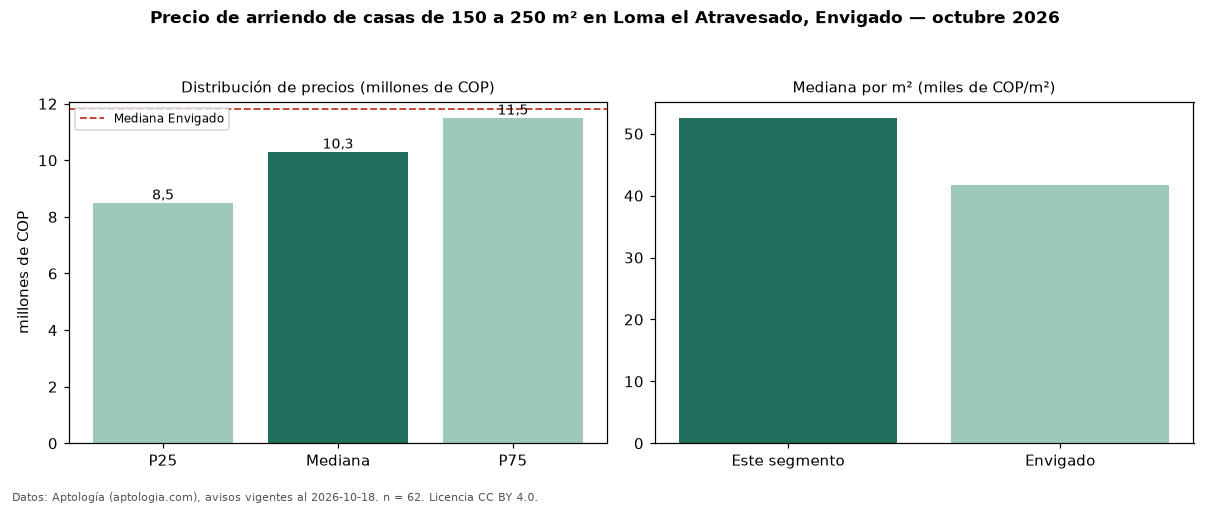

Source data for this figure (header and first rows):
seccion, metrica, valor, moneda, n
filtro, area5, de 150 a 250 m², , 62
precio, p25, 8500000, COP, 62
precio, mediana, 10300000, COP, 62
precio, p75, 11500000, COP, 62
precio, minimo, 6000000, COP, 62
precio, maximo, 17500000, COP, 62
m2, mediana_precio_m2, 52566, COP, 62
m2, area_mediana_m2, 200.0, m2, 62
banos, mediana_banos, 4.0, , 
parqueadero, pct_con_parqueadero, 100.0, %, 62
estrato, estrato_mas_frecuente, 6, , 62
habitaciones, 3+, 10300000, COP, 60
ciudad, mediana_ciudad_referencia, 11800000, COP, 
ciudad, mediana_m2_ciudad, 41748, COP, 
fuente, fecha_datos, 2026-10-18, , 
fuente, atribucion, https://www.aptologia.com/casas-en-arrie…, , 
fuente, licencia, CC BY 4.0, , 
